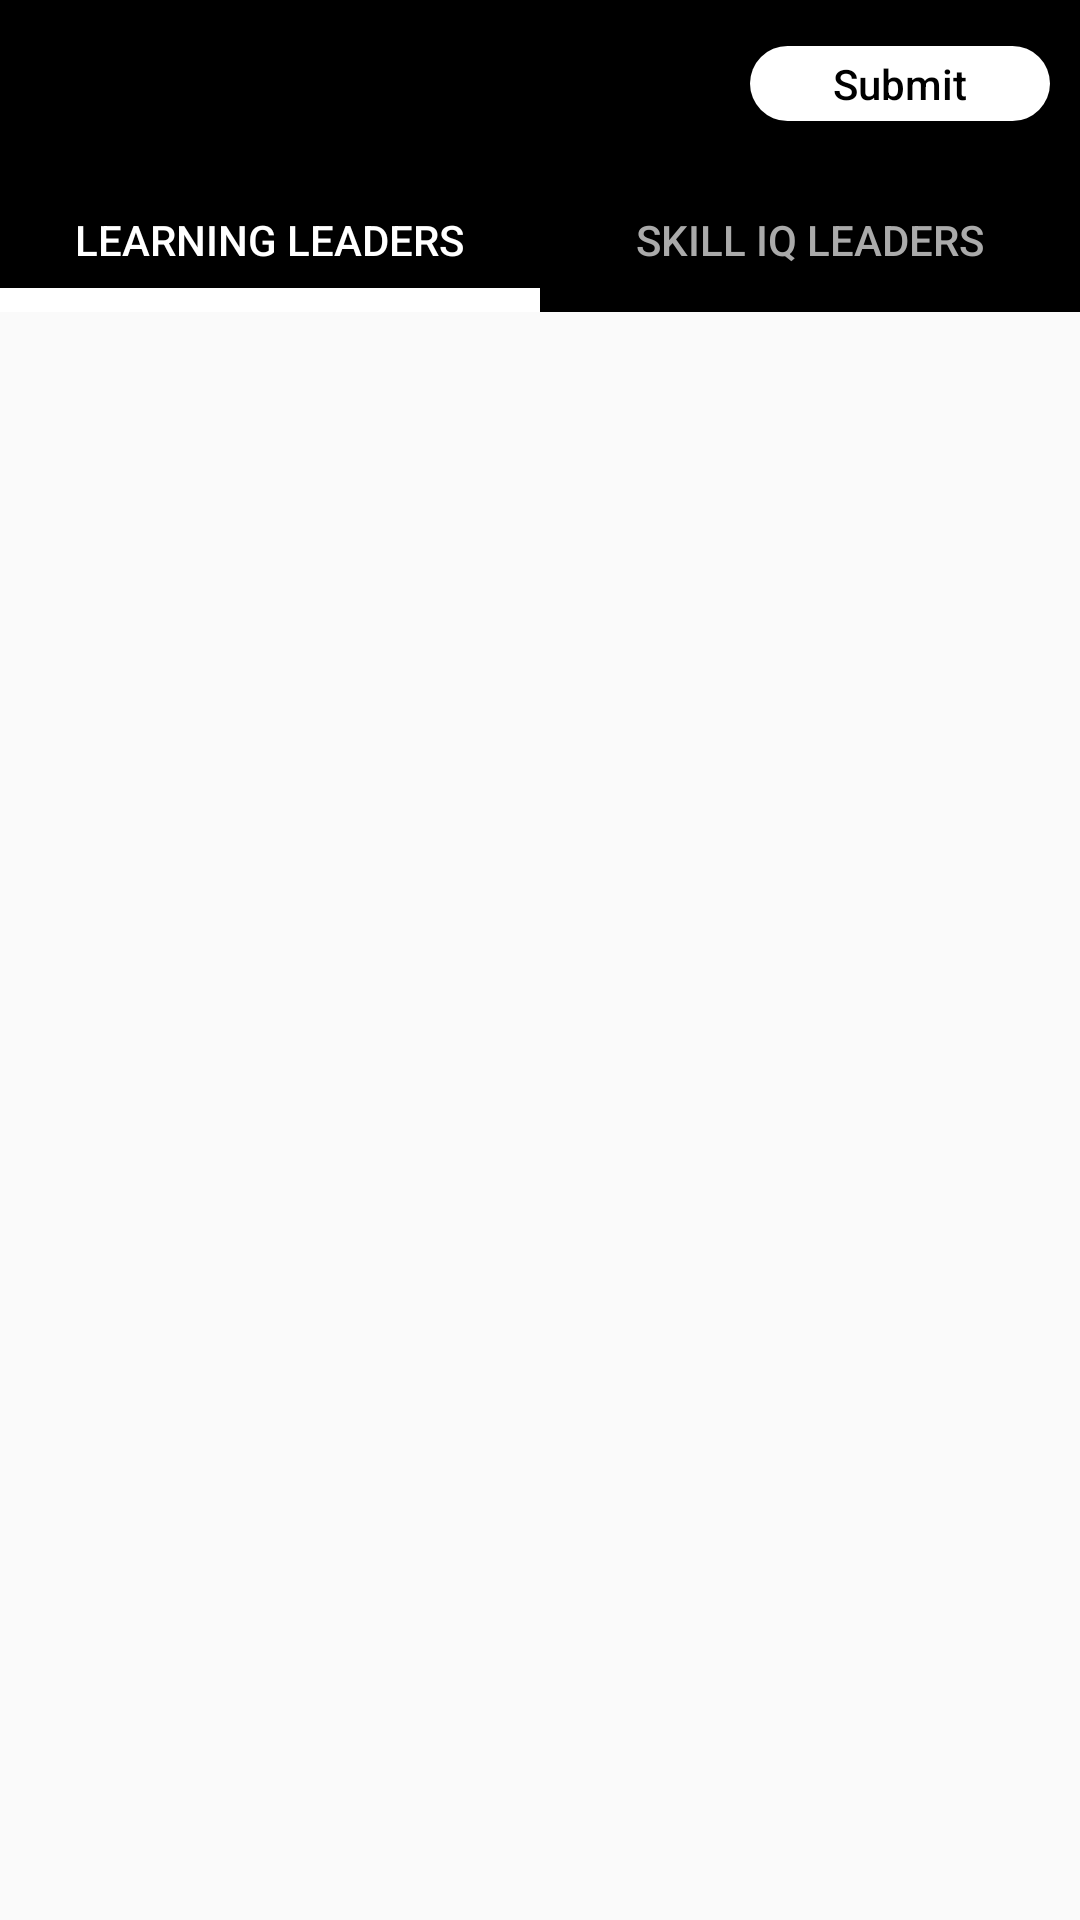

Write the Android layout XML for this screen, with the resource values it uses.
<!-- AndroidManifest.xml: application theme AppTheme -->
<!-- res/layout/activity_main.xml -->
<?xml version="1.0" encoding="utf-8"?>
<LinearLayout xmlns:android="http://schemas.android.com/apk/res/android"
    xmlns:app="http://schemas.android.com/apk/res-auto"
    xmlns:tools="http://schemas.android.com/tools"
    android:layout_width="match_parent"
    android:layout_height="match_parent"
    android:orientation="vertical"
    tools:context=".MainActivity">

    <androidx.appcompat.widget.Toolbar
        android:id="@+id/toolbar"
        android:layout_width="match_parent"
        android:layout_height="wrap_content"
        android:background="?attr/colorPrimary"
        android:minHeight="?attr/actionBarSize"
        android:theme="?attr/actionBarTheme"
        app:popupTheme="@style/ThemeOverlay.AppCompat.Light"
        android:visibility="visible"
        app:titleTextColor="@android:color/white" >


        <Button
            android:id="@+id/button"
            android:layout_width="100dp"
            android:layout_height="25dp"
            android:layout_gravity="right"
            android:layout_marginEnd="10dp"
            android:background="@drawable/submit_radius"
            android:scaleType="fitEnd"
            android:text="Submit"
            android:textAllCaps="false"
            android:textColor="@color/colorPrimary"
            app:srcCompat="@drawable/submit" />
    </androidx.appcompat.widget.Toolbar>


    <com.google.android.material.tabs.TabLayout
        android:id="@+id/tablayout_id"
        android:layout_width="match_parent"
        android:layout_height="wrap_content"
        android:background="@color/colorPrimary"
        app:tabGravity="fill"
        app:tabIndicatorColor="@color/colorAccent"
        app:tabIndicatorHeight="8dp"
        app:tabMode="fixed"
        app:tabSelectedTextColor="@color/colorAccent"
        app:tabTextColor="@android:color/darker_gray">

        <com.google.android.material.tabs.TabItem
            android:id="@+id/tabLearn"
            android:layout_width="wrap_content"
            android:layout_height="wrap_content"
            android:text="@string/learning_leaders" />

        <com.google.android.material.tabs.TabItem
            android:id="@+id/tabSkill"
            android:layout_width="wrap_content"
            android:layout_height="wrap_content"
            android:text="@string/skill_iq_leaders" />

    </com.google.android.material.tabs.TabLayout>

    <androidx.viewpager.widget.ViewPager
        android:id="@+id/viewpager_id"
        android:layout_width="match_parent"
        android:layout_height="match_parent"/>

</LinearLayout>
<!-- resources referenced by this layout -->
<resources>
  <color name="colorAccent">#FFFFFF</color>
  <color name="colorPrimary">#000000</color>
  <!-- drawable submit: png bitmap (drawable-v24, 1054 bytes) -->
  <!-- drawable submit_radius (drawable) -->
  <?xml version="1.0" encoding="utf-8"?>
  <shape xmlns:android="http://schemas.android.com/apk/res/android">
      android:shape="rectangle" >
  
      <solid
          android:color="@color/colorAccent" >
      </solid>
  
      <corners
          android:radius="30dp" >
      </corners>
  </shape>
  <string name="learning_leaders">Learning Leaders</string>
  <string name="skill_iq_leaders">Skill IQ Leaders</string>
  <style name="AppTheme" parent="Theme.AppCompat.Light.DarkActionBar">
          
          <item name="colorPrimary">@color/colorPrimary</item>
          <item name="colorPrimaryDark">@color/colorPrimaryDark</item>
          <item name="colorAccent">@color/colorAccent</item>
          <item name="windowActionBar">false</item>
          <item name="windowNoTitle">true</item>
      </style>
  <color name="colorPrimaryDark">#2F2F2F</color>
</resources>
